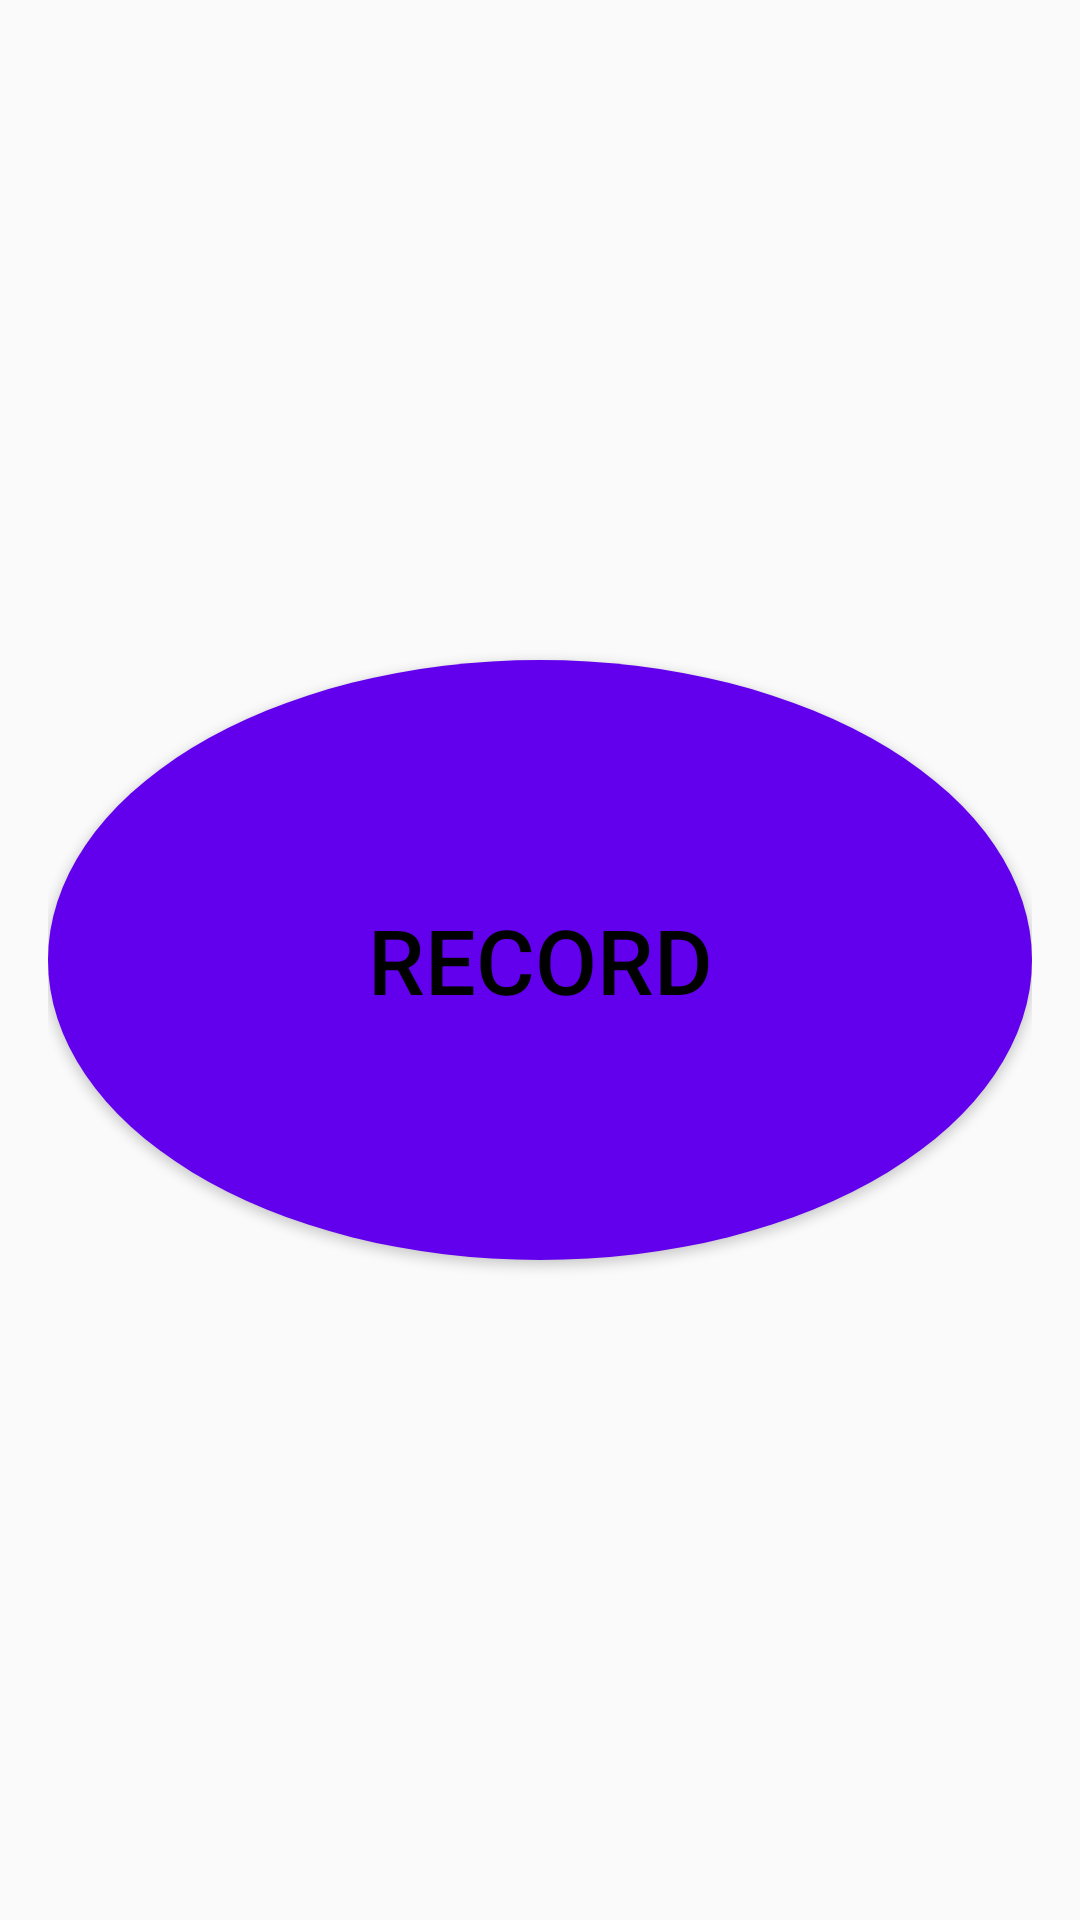

This screen was rendered from an Android layout file. Write that file and the resources it references.
<!-- AndroidManifest.xml: application theme Theme.Uidproject -->
<!-- res/layout/activity_voice_command.xml -->
<?xml version="1.0" encoding="utf-8"?>
<RelativeLayout xmlns:android="http://schemas.android.com/apk/res/android"
    android:layout_width="match_parent"
    android:layout_height="match_parent"
    android:padding="16dp"
    android:color="#F0C8EC">


    <Button
        android:id="@+id/btnRecord"
        android:layout_width="match_parent"
        android:layout_height="200dp"
        android:layout_centerInParent="true"
        android:text="Record"
        android:textSize="30sp"
        android:background="@drawable/record_button_bg"/>

    <TextView
        android:id="@+id/tvRecording"
        android:layout_width="wrap_content"
        android:layout_height="wrap_content"
        android:layout_below="@id/btnRecord"
        android:layout_centerHorizontal="true"
        android:layout_marginTop="16dp"
        android:text="Recording"
        android:textSize="28sp"
        android:visibility="gone"/>

    <Button
        android:id="@+id/btnExecuteCommand"
        android:layout_width="wrap_content"
        android:layout_height="wrap_content"
        android:layout_below="@id/tvRecording"
        android:layout_centerHorizontal="true"
        android:layout_marginTop="16dp"
        android:text="Execute Command"
        android:textSize="18sp"
        android:background="#B78AEC"
        android:visibility="gone"/>
</RelativeLayout>
<!-- resources referenced by this layout -->
<resources>
  <!-- drawable record_button_bg (drawable) -->
  <?xml version="1.0" encoding="utf-8"?>
  <selector xmlns:android="http://schemas.android.com/apk/res/android">
      <item android:state_pressed="true">
          <shape android:shape="oval">
              <solid android:color="#FF4081"/>
          </shape>
      </item>
      <item>
          <shape android:shape="oval">
              <solid android:color="#FF6200EE"/>
          </shape>
      </item>
  </selector>
  <style name="Theme.Uidproject" parent="android:Theme.Material.Light.DarkActionBar">
          <item name="android:textColor">#000</item>
          <item name="android:actionMenuTextColor">@color/white</item>
          <item name="android:colorPrimary">@color/purple_200</item>
          <item name="android:colorButtonNormal">@color/hospital_green</item>
      </style>
  <color name="white">#FFFFFFFF</color>
  <color name="purple_200">#FFBB86FC</color>
  <color name="hospital_green">#B9EB72</color>
</resources>
